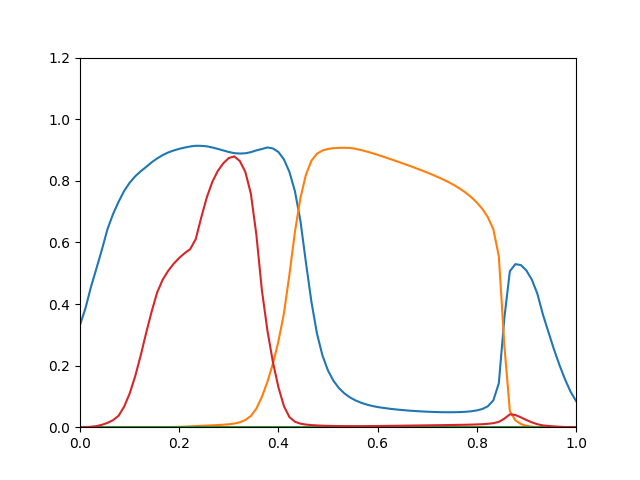

Source data for this figure (header and first rows):
0.3321, 3.411e-11, 0, 8.04e-05
0.3868, 2.505e-10, 0, 0.0004253
0.4562, 1.326e-09, 0, 0.001393
0.5163, 5.649e-09, 0, 0.003675
0.5782, 1.948e-08, 0, 0.007889
0.6439, 5.841e-08, 0, 0.01412
0.6921, 1.575e-07, 0, 0.02285
0.7318, 4.182e-07, 0, 0.03714
0.7667, 1.198e-06, 0, 0.06647
0.7935, 3.13e-06, 0, 0.1087
0.8143, 7.436e-06, 0, 0.1644
0.8307, 1.626e-05, 0, 0.232
0.845, 3.322e-05, 0, 0.3058
0.86, 6.468e-05, 0, 0.3753
0.8726, 0.0001196, 0, 0.4376
0.8835, 0.0002188, 0, 0.4787
0.892, 0.0003872, 0, 0.5077
0.8985, 0.0006563, 0, 0.5308
0.9037, 0.00107, 0, 0.5496
0.9079, 0.001685, 0, 0.5651
0.9114, 0.002573, 0, 0.5782
0.9138, 0.003608, 0, 0.6107
0.9135, 0.00448, 0, 0.6807
0.9119, 0.00531, 0, 0.7458
0.9082, 0.006077, 0, 0.7961
0.9036, 0.006976, 0, 0.8319
0.8986, 0.008104, 0, 0.8569
0.8935, 0.009526, 0, 0.8739
0.8897, 0.01179, 0, 0.8791
0.8885, 0.01595, 0, 0.8641
0.8893, 0.02327, 0, 0.8289
0.893, 0.03634, 0, 0.7585
0.8987, 0.06014, 0, 0.6253
0.9031, 0.09841, 0, 0.4453
0.9084, 0.1469, 0, 0.3146
0.905, 0.206, 0, 0.2117
0.8937, 0.2782, 0, 0.13
0.8695, 0.369, 0, 0.06841
0.829, 0.4955, 0, 0.03282
0.7661, 0.6342, 0, 0.01769
0.6697, 0.7445, 0, 0.01156
0.5339, 0.8202, 0, 0.008586
0.4062, 0.8654, 0, 0.006837
0.304, 0.8882, 0, 0.005703
0.2325, 0.8982, 0, 0.004931
0.1839, 0.9034, 0, 0.00438
0.1504, 0.906, 0, 0.003978
0.1265, 0.907, 0, 0.003695
0.1094, 0.9073, 0, 0.003533
0.09652, 0.9066, 0, 0.003461
0.08689, 0.9038, 0, 0.00346
0.07951, 0.8998, 0, 0.003506
0.0736, 0.8951, 0, 0.003577
0.06899, 0.8899, 0, 0.003696
0.06546, 0.8843, 0, 0.003868
0.06279, 0.8785, 0, 0.004099
0.06042, 0.8725, 0, 0.004332
0.05834, 0.8664, 0, 0.004568
0.0565, 0.8601, 0, 0.004806
0.05489, 0.8538, 0, 0.005045
0.05347, 0.8473, 0, 0.005286
... 30 more rows
